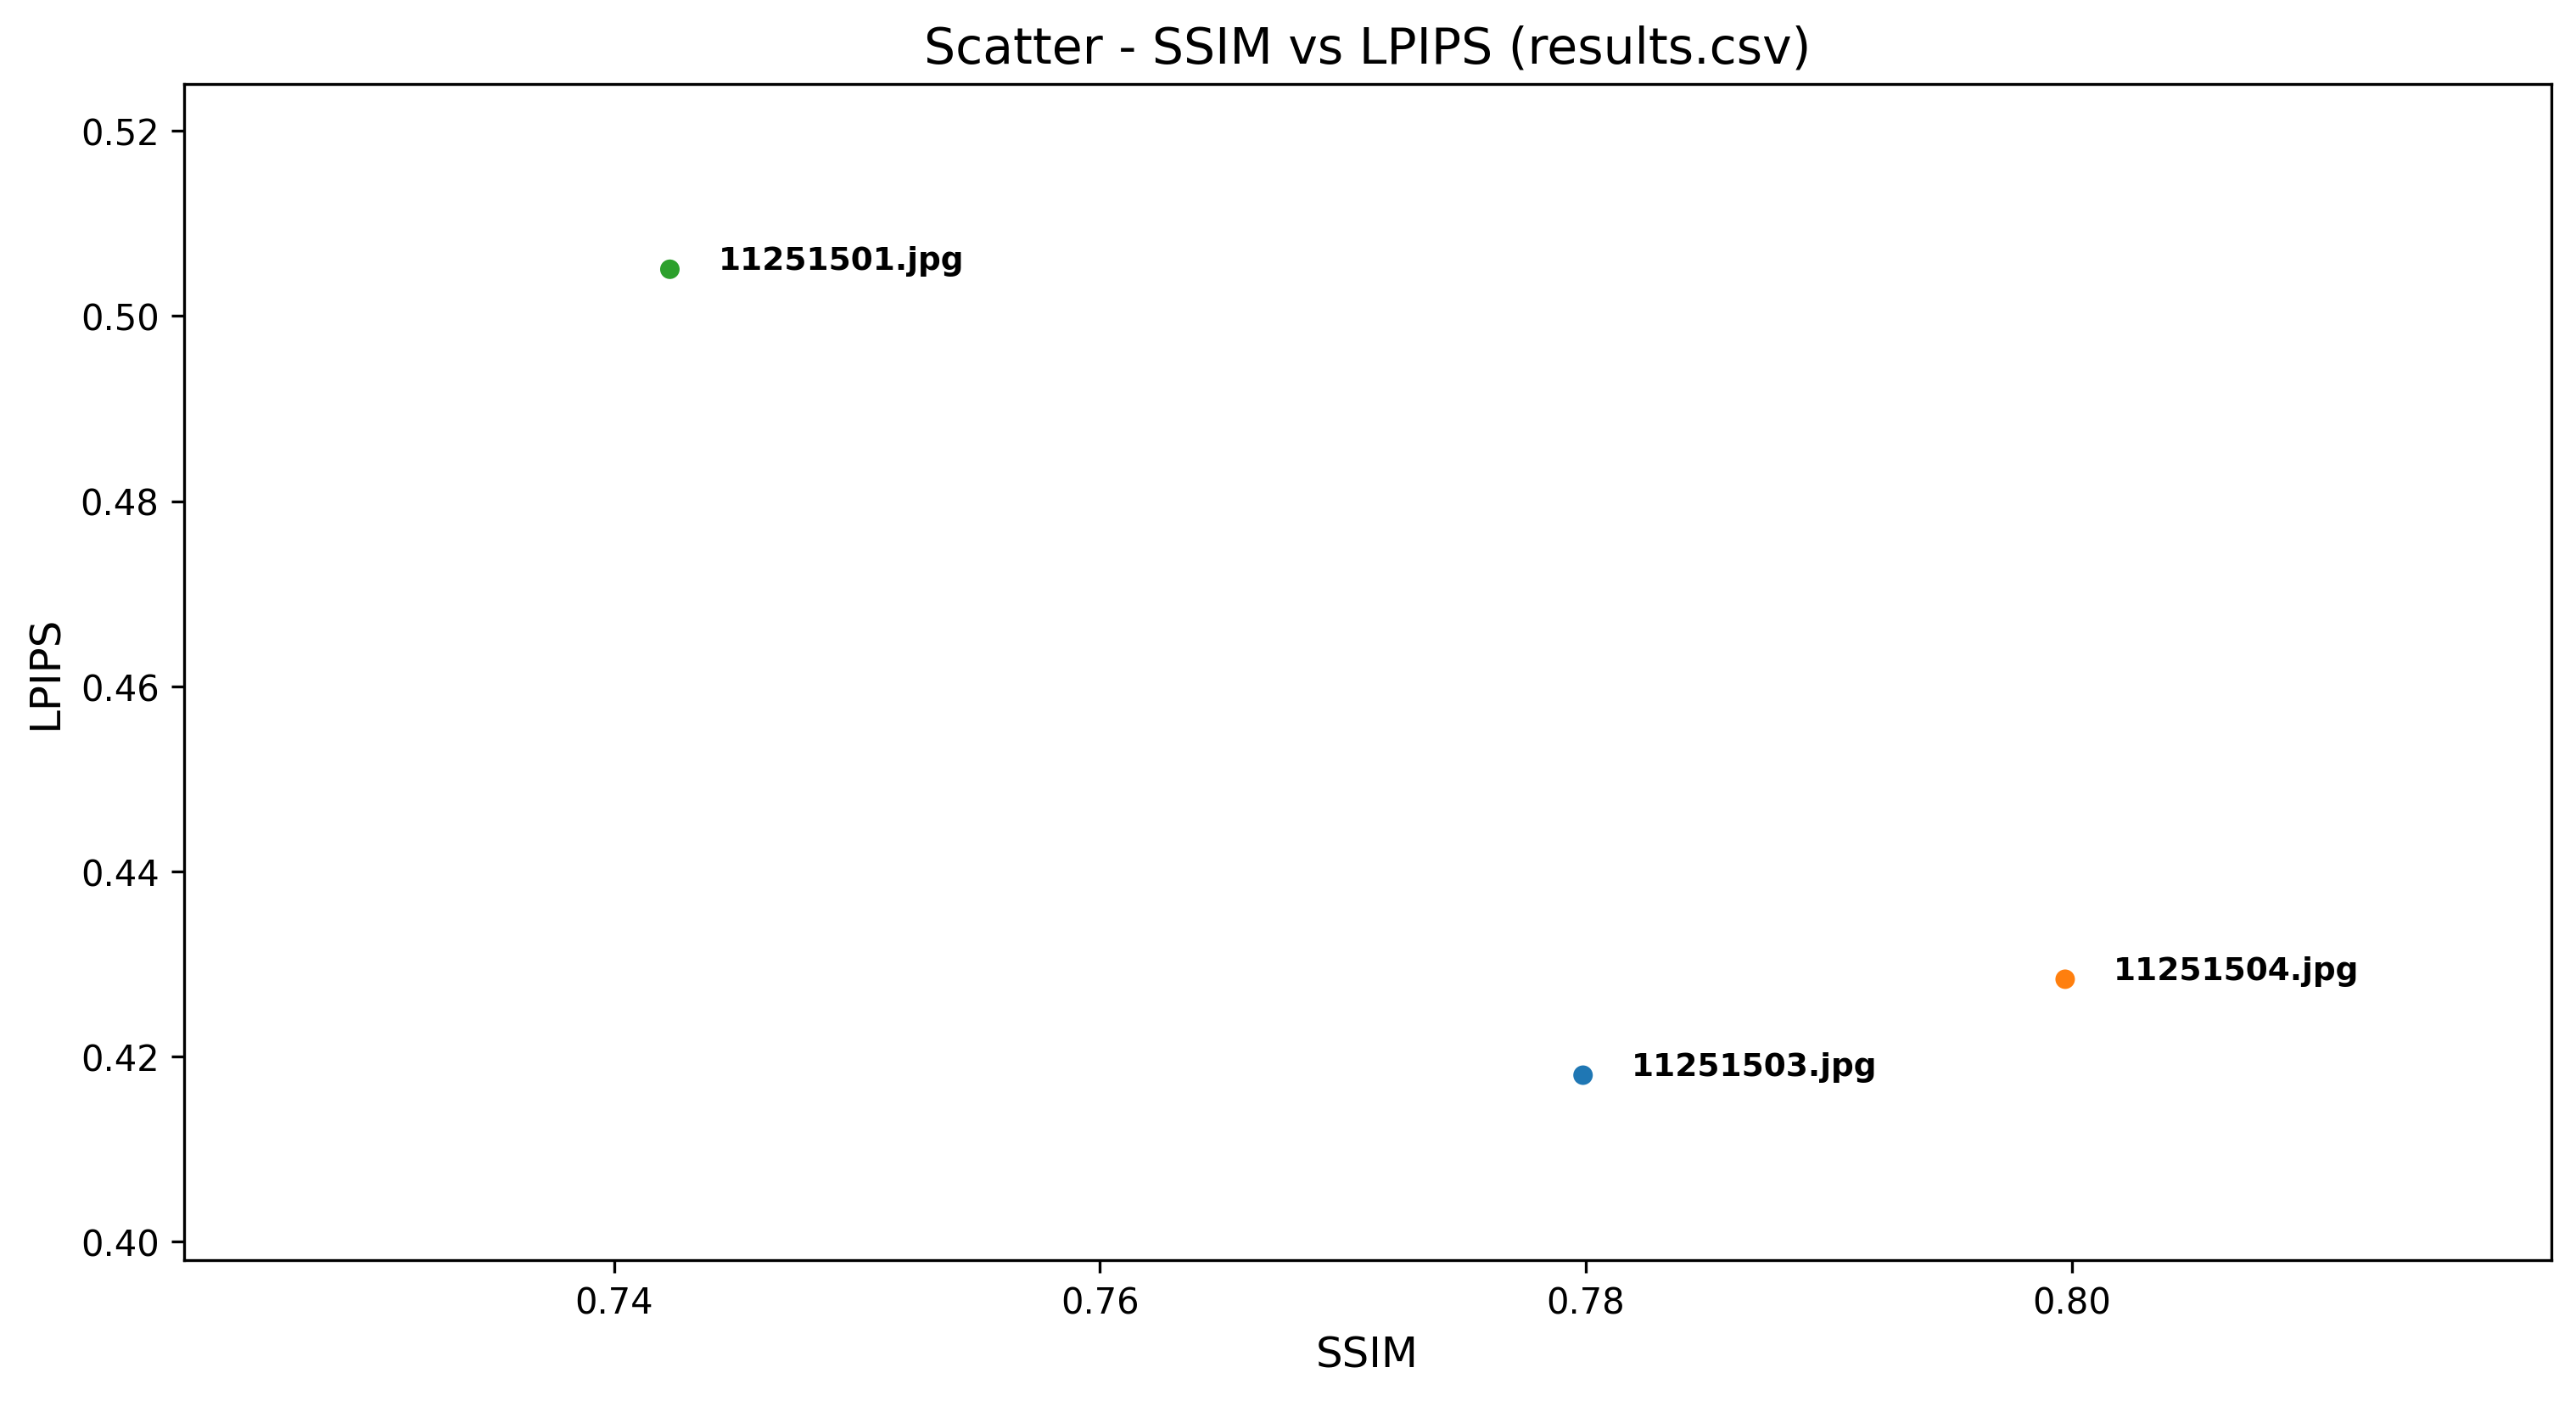

Source data for this figure (header and first rows):
Your_Image, Other_image, LPIPS, SSIM
11251506.jpg, 11251503.jpg, 0.418, 0.7799
11251506.jpg, 11251504.jpg, 0.4283, 0.7997
11251506.jpg, 11251501.jpg, 0.5051, 0.7423
